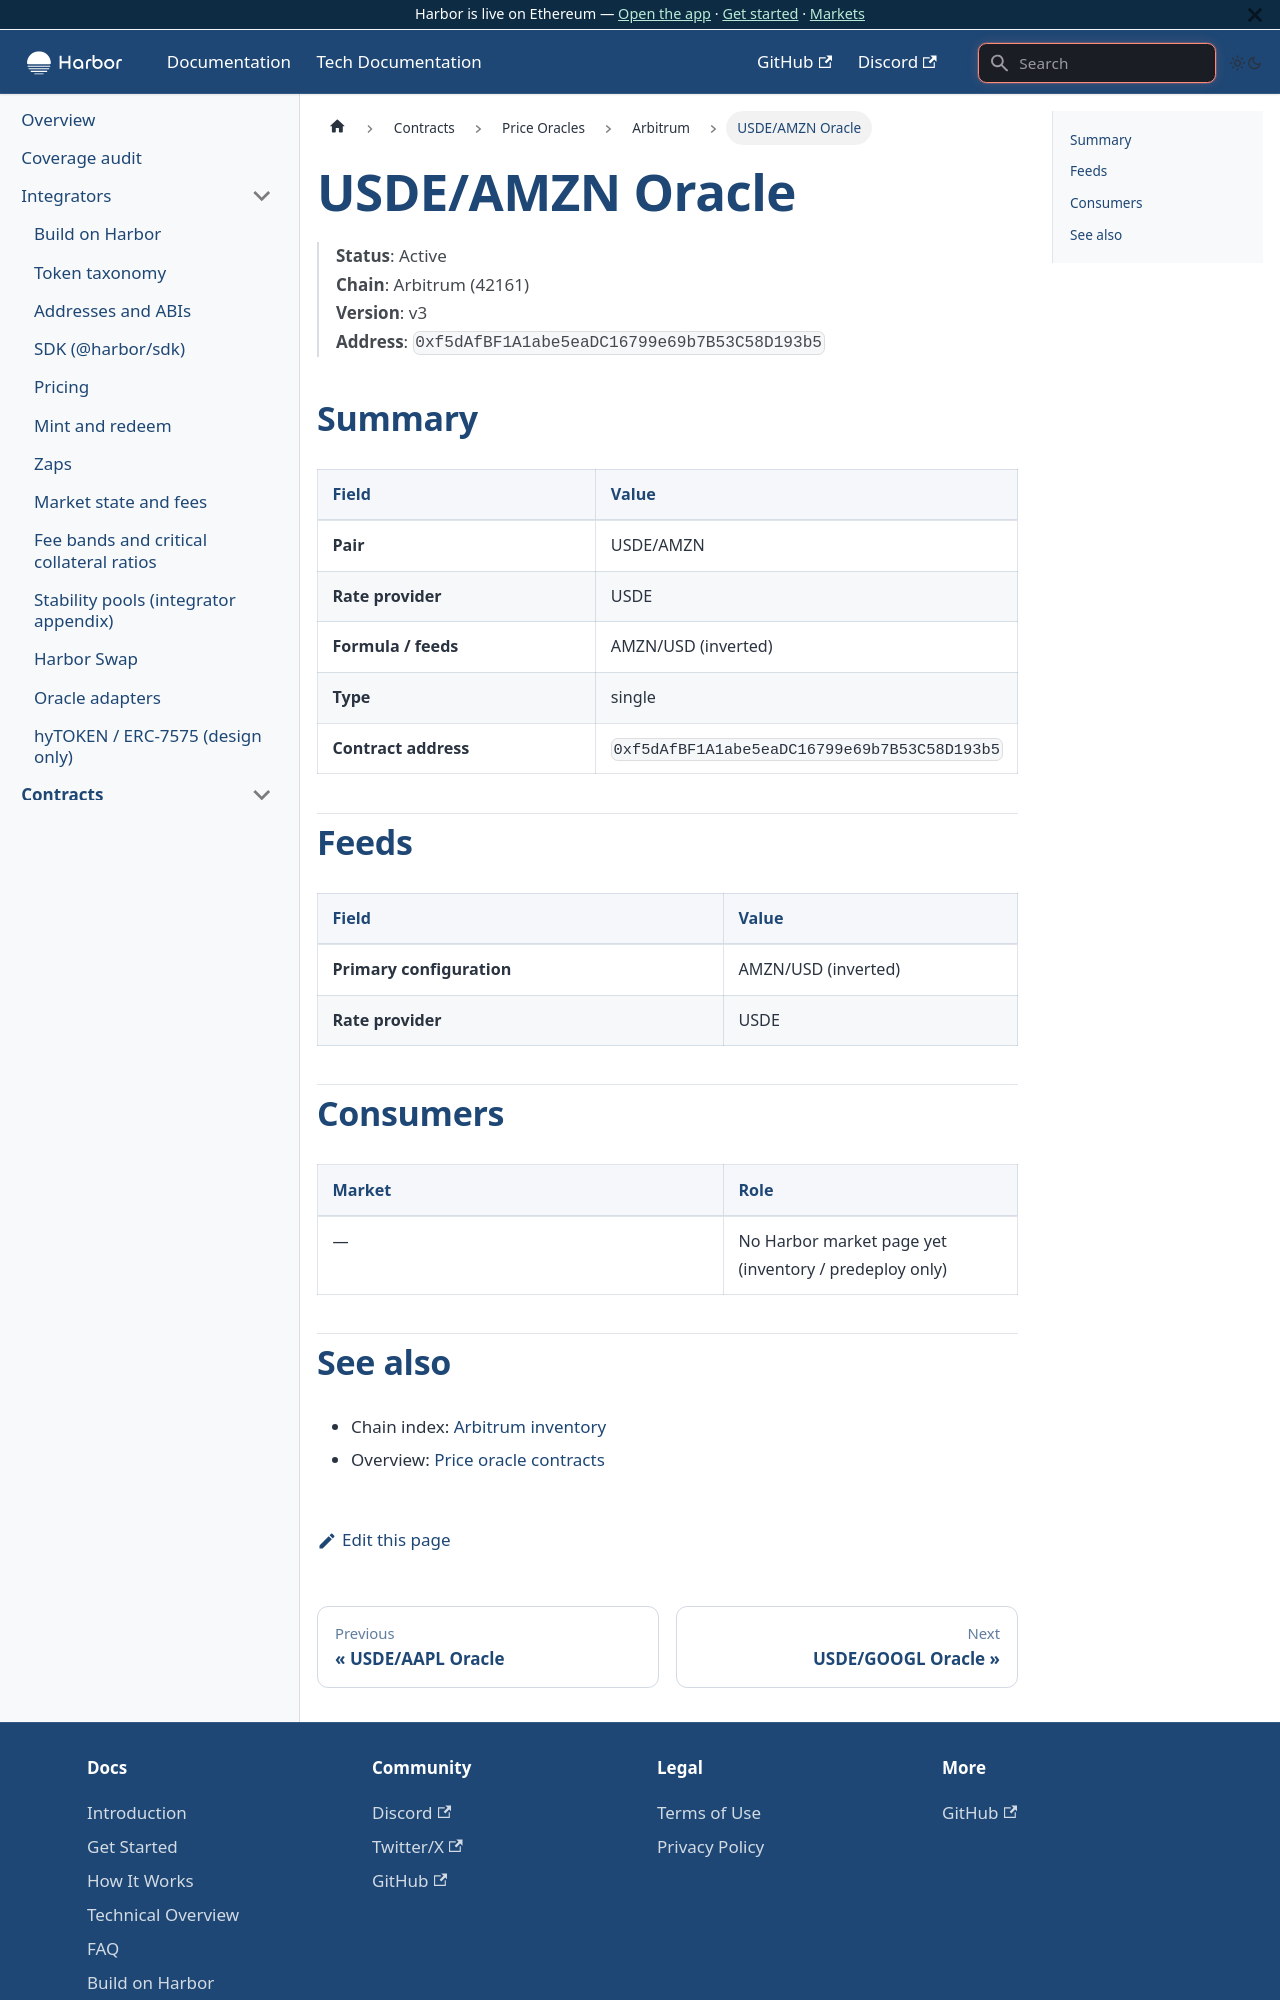

repository: baofinance/harbor-docs · page: tech-docs/contracts/price-oracles/arbitrum/usde-amzn/index.html · generator: docusaurus

# USDE/AMZN Oracle

> **Status**: Active  
> **Chain**: Arbitrum (42161)  
> **Version**: v3  
> **Address**: `0xf5dAfBF1A1abe5eaDC16799e69b7B53C58D193b5`

## Summary

| Field | Value |
| ----- | ----- |
| **Pair** | USDE/AMZN |
| **Rate provider** | USDE |
| **Formula / feeds** | AMZN/USD (inverted) |
| **Type** | single |
| **Contract address** | `0xf5dAfBF1A1abe5eaDC16799e69b7B53C58D193b5` |

## Feeds

| Field | Value |
| ----- | ----- |
| **Primary configuration** | AMZN/USD (inverted) |
| **Rate provider** | USDE |

## Consumers

| Market | Role |
| ------ | ---- |
| — | No Harbor market page yet (inventory / predeploy only) |
